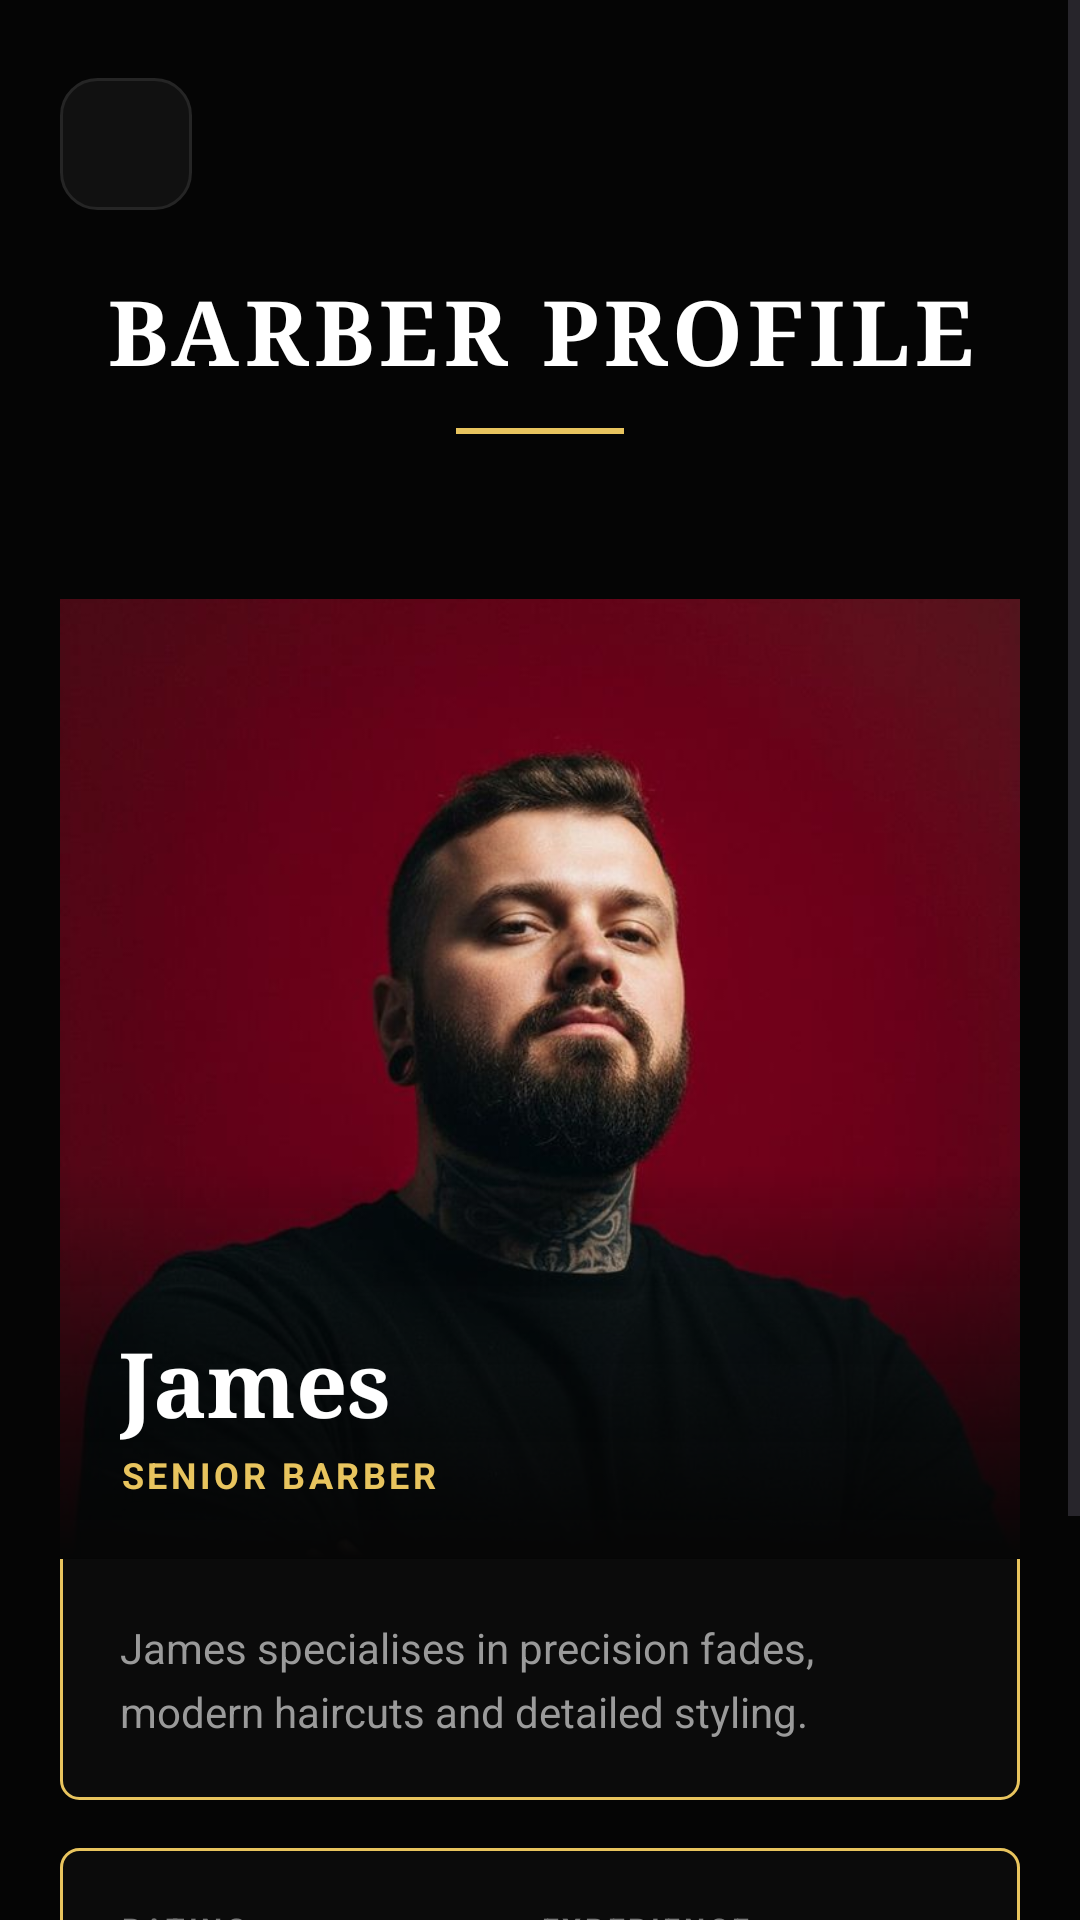

Layout XML and referenced resources for this Android screen:
<!-- AndroidManifest.xml: application theme Theme.FadeandFaith -->
<!-- res/layout/activity_barber_details.xml -->
<?xml version="1.0" encoding="utf-8"?>
<ScrollView
    xmlns:android="http://schemas.android.com/apk/res/android"
    xmlns:app="http://schemas.android.com/apk/res-auto"
    android:layout_width="match_parent"
    android:layout_height="match_parent"
    android:background="#050505"
    android:fillViewport="true">

    <LinearLayout
        android:layout_width="match_parent"
        android:layout_height="wrap_content"
        android:orientation="vertical"
        android:padding="20dp">

        <LinearLayout
            android:layout_width="match_parent"
            android:layout_height="56dp"
            android:gravity="center_vertical"
            android:orientation="horizontal">

            <ImageView
                android:id="@+id/backButton"
                android:layout_width="44dp"
                android:layout_height="44dp"
                android:background="@drawable/iconbutton"
                android:contentDescription="Back"
                android:padding="11dp"
                android:src="@drawable/arrowback" />

        </LinearLayout>

        <TextView
            android:layout_width="match_parent"
            android:layout_height="wrap_content"
            android:layout_marginTop="14dp"
            android:fontFamily="serif"
            android:gravity="center"
            android:letterSpacing="0.06"
            android:text="BARBER PROFILE"
            android:textColor="#FFFFFF"
            android:textSize="30sp"
            android:textStyle="bold" />

        <View
            android:layout_width="56dp"
            android:layout_height="2dp"
            android:layout_gravity="center_horizontal"
            android:layout_marginTop="12dp"
            android:background="#E8C45E" />

        <TextView
            android:layout_width="match_parent"
            android:layout_height="wrap_content"
            android:layout_marginTop="12dp"
            android:gravity="center"
            android:text=""
            android:textColor="#9A9A9A"
            android:textSize="14sp" />

        <LinearLayout
            android:layout_width="match_parent"
            android:layout_height="wrap_content"
            android:layout_marginTop="24dp"
            android:background="@drawable/cardoutline"
            android:orientation="vertical">

            <FrameLayout
                android:layout_width="match_parent"
                android:layout_height="320dp">

                <ImageView
                    android:id="@+id/barberImage"
                    android:layout_width="match_parent"
                    android:layout_height="match_parent"
                    android:contentDescription="Barber photo"
                    android:scaleType="centerCrop"
                    android:src="@drawable/james" />

                <View
                    android:layout_width="match_parent"
                    android:layout_height="130dp"
                    android:layout_gravity="bottom"
                    android:background="@drawable/fadebottom" />

                <LinearLayout
                    android:layout_width="match_parent"
                    android:layout_height="wrap_content"
                    android:layout_gravity="bottom"
                    android:orientation="vertical"
                    android:padding="20dp">

                    <TextView
                        android:id="@+id/barberName"
                        android:layout_width="wrap_content"
                        android:layout_height="wrap_content"
                        android:fontFamily="serif"
                        android:text="James"
                        android:textColor="#FFFFFF"
                        android:textSize="30sp"
                        android:textStyle="bold" />

                    <TextView
                        android:id="@+id/barberRole"
                        android:layout_width="wrap_content"
                        android:layout_height="wrap_content"
                        android:layout_marginTop="2dp"
                        android:letterSpacing="0.1"
                        android:text="SENIOR BARBER"
                        android:textColor="#E8C45E"
                        android:textSize="12sp"
                        android:textStyle="bold" />

                </LinearLayout>

            </FrameLayout>

            <TextView
                android:id="@+id/barberDescription"
                android:layout_width="match_parent"
                android:layout_height="wrap_content"
                android:lineSpacingExtra="5dp"
                android:padding="20dp"
                android:text="James specialises in precision fades, modern haircuts and detailed styling."
                android:textColor="#9A9A9A"
                android:textSize="14sp" />

        </LinearLayout>

        <LinearLayout
            android:layout_width="match_parent"
            android:layout_height="wrap_content"
            android:layout_marginTop="16dp"
            android:background="@drawable/cardoutline"
            android:orientation="horizontal"
            android:padding="20dp">

            <LinearLayout
                android:layout_width="0dp"
                android:layout_height="wrap_content"
                android:layout_weight="1"
                android:orientation="vertical">

                <TextView
                    android:layout_width="wrap_content"
                    android:layout_height="wrap_content"
                    android:letterSpacing="0.12"
                    android:text="@string/label_rating"
                    android:textColor="#777777"
                    android:textSize="10sp"
                    android:textStyle="bold" />

                <TextView
                    android:id="@+id/barberRating"
                    android:layout_width="wrap_content"
                    android:layout_height="wrap_content"
                    android:layout_marginTop="6dp"
                    android:fontFamily="serif"
                    android:text="4.9 / 5"
                    android:textColor="#E8C45E"
                    android:textSize="24sp"
                    android:textStyle="bold" />

            </LinearLayout>

            <LinearLayout
                android:layout_width="0dp"
                android:layout_height="wrap_content"
                android:layout_weight="1"
                android:orientation="vertical">

                <TextView
                    android:layout_width="wrap_content"
                    android:layout_height="wrap_content"
                    android:letterSpacing="0.12"
                    android:text="@string/label_experience"
                    android:textColor="#777777"
                    android:textSize="10sp"
                    android:textStyle="bold" />

                <TextView
                    android:id="@+id/barberExperience"
                    android:layout_width="wrap_content"
                    android:layout_height="wrap_content"
                    android:layout_marginTop="6dp"
                    android:fontFamily="serif"
                    android:text="8 YEARS"
                    android:textColor="#FFFFFF"
                    android:textSize="18sp"
                    android:textStyle="bold" />

            </LinearLayout>

        </LinearLayout>

        <com.google.android.material.button.MaterialButton
            android:id="@+id/bookButton"
            android:layout_width="match_parent"
            android:layout_height="56dp"
            android:layout_marginTop="26dp"
            android:background="@drawable/gold"
            android:letterSpacing="0.08"
            android:text="@string/action_book_with_barber"
            android:textColor="#050505"
            android:textSize="14sp"
            android:textStyle="bold"
            app:backgroundTint="@null" />

    </LinearLayout>

</ScrollView>
<!-- resources referenced by this layout -->
<resources>
  <!-- drawable cardoutline (drawable) -->
  <?xml version="1.0" encoding="utf-8"?>
  <shape xmlns:android="http://schemas.android.com/apk/res/android"
      android:shape="rectangle">
      <solid android:color="#0B0B0B" />
      <stroke
          android:width="1dp"
          android:color="#E8C45E" />
      <corners android:radius="6dp" />
  </shape>
  <!-- drawable fadebottom (drawable) -->
  <?xml version="1.0" encoding="utf-8"?>
  <shape xmlns:android="http://schemas.android.com/apk/res/android"
      android:shape="rectangle">
      <gradient
          android:angle="90"
          android:startColor="#050505"
          android:endColor="#00050505" />
  </shape>
  <!-- drawable gold (drawable) -->
  <?xml version="1.0" encoding="utf-8"?>
  <ripple xmlns:android="http://schemas.android.com/apk/res/android"
      android:color="#33000000">
      <item>
          <shape android:shape="rectangle">
              <solid android:color="#E8C45E" />
              <corners android:radius="28dp" />
          </shape>
      </item>
  </ripple>
  <!-- drawable iconbutton (drawable) -->
  <?xml version="1.0" encoding="utf-8"?>
  <shape xmlns:android="http://schemas.android.com/apk/res/android">
  
      <solid android:color="#111111" />
  
      <stroke
          android:width="1dp"
          android:color="#252525" />
  
      <corners android:radius="12dp" />
  
  </shape>
  <!-- drawable james: jpg bitmap (drawable, 54138 bytes) -->
  <string name="action_book_with_barber">BOOK WITH THIS BARBER</string>
  <string name="label_experience">EXPERIENCE</string>
  <string name="label_rating">RATING</string>
  <style name="Theme.FadeandFaith" parent="Base.Theme.FadeandFaith" />
  <style name="Base.Theme.FadeandFaith" parent="Theme.Material3.DayNight.NoActionBar">
          
          
      </style>
</resources>
